Photos from the image-classification dataset "LBYMF3B_FINAL-COURSE-OUTPUT" in the GitHub repository Kyron-Sy/LBYMF3B_FINAL-COURSE-OUTPUT. Its 5 classes are: crazing, inclusion, pitted surface, rolled-in scale, scratches.

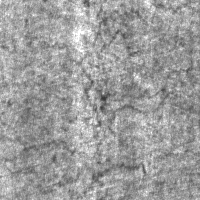
Label: crazing

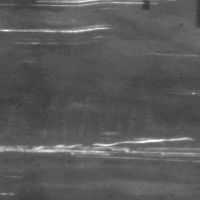
Label: scratches

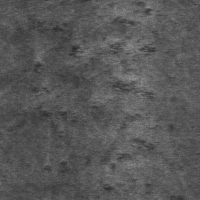
Label: rolled-in scale

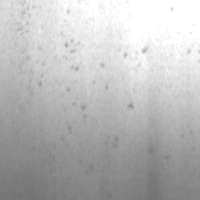
Label: pitted surface

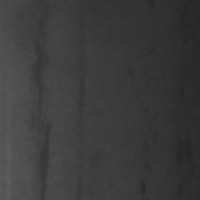
Label: inclusion

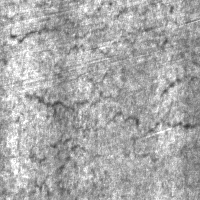
Label: crazing
